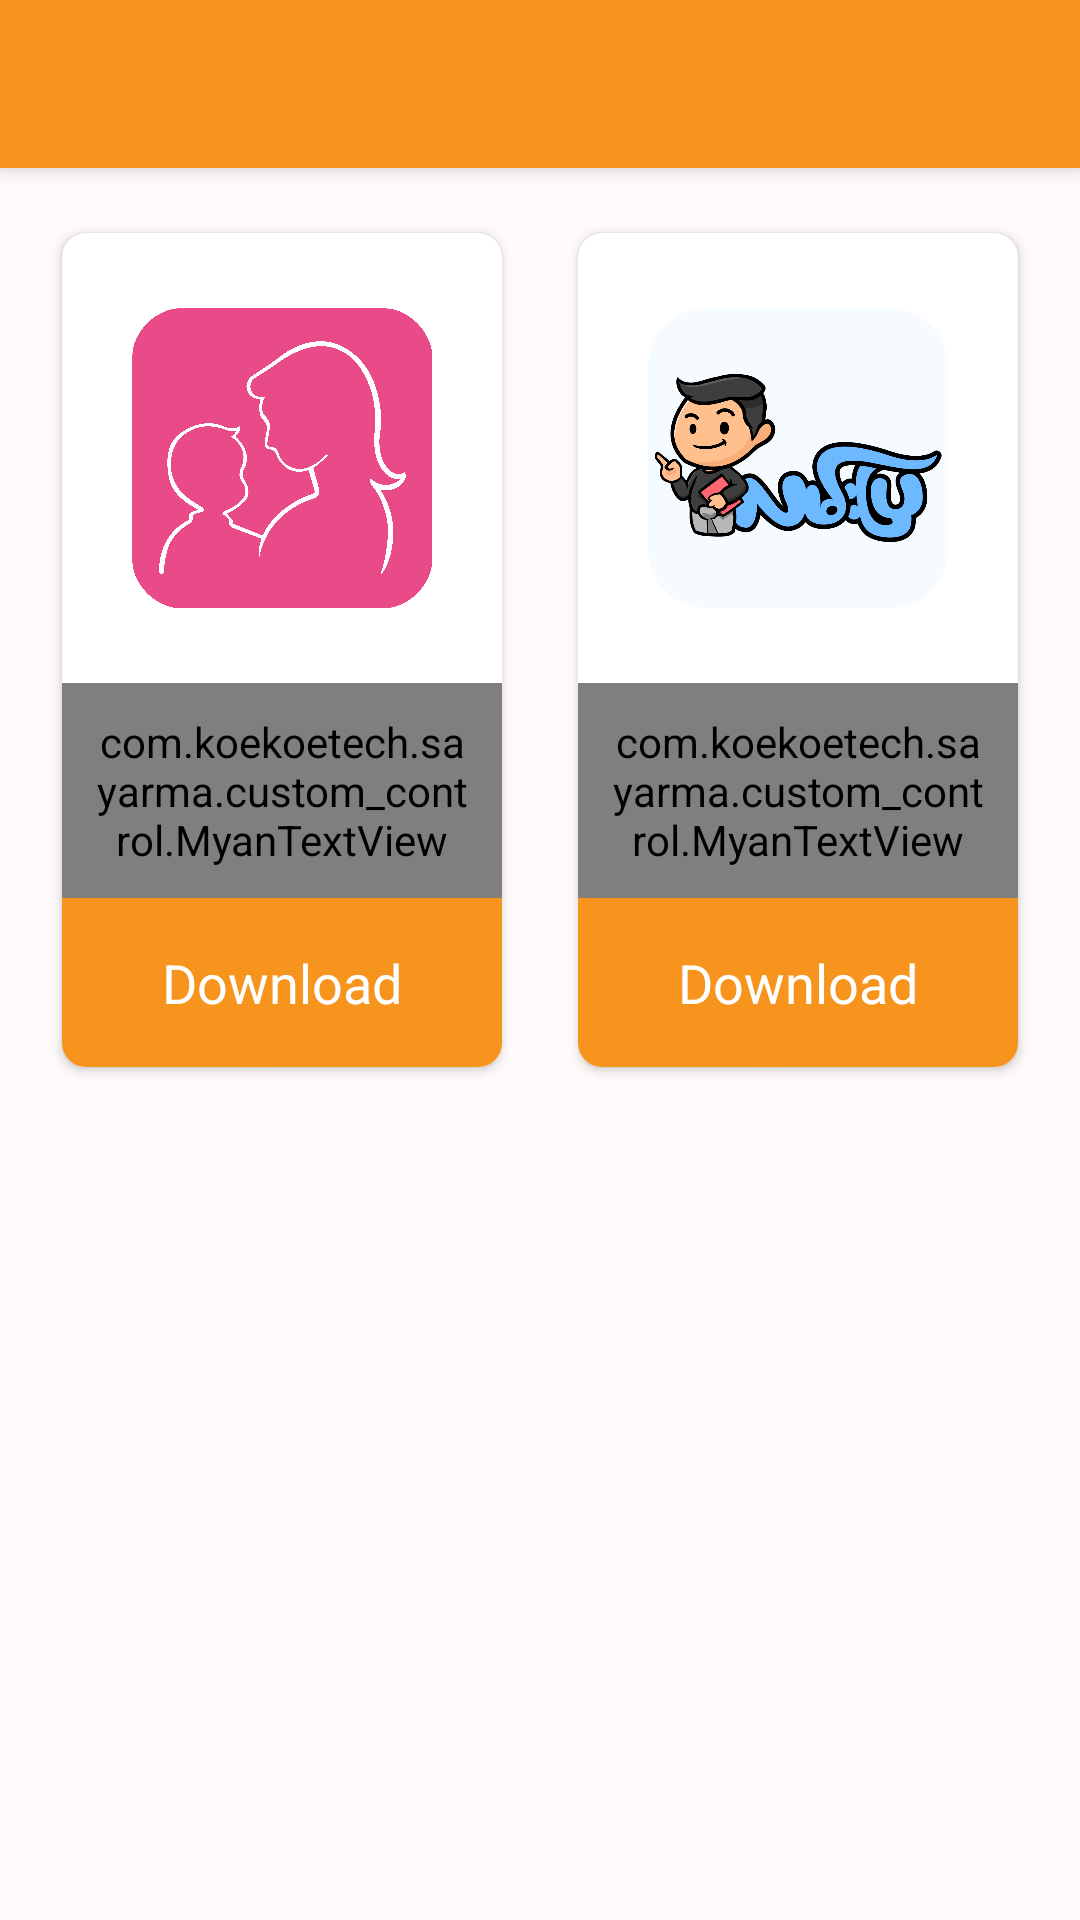

Produce the Android XML layout that renders to this screen, including the resource entries it uses.
<!-- AndroidManifest.xml: application theme AppTheme -->
<!-- res/layout/activity_useful_apps.xml -->
<?xml version="1.0" encoding="utf-8"?>
<androidx.coordinatorlayout.widget.CoordinatorLayout
    xmlns:android="http://schemas.android.com/apk/res/android"
    xmlns:app="http://schemas.android.com/apk/res-auto"
    xmlns:tools="http://schemas.android.com/tools"
    android:orientation="vertical"
    android:layout_width="match_parent"
    android:layout_height="match_parent"
    tools:context=".activity.UsefulAppActivity">

    <com.google.android.material.appbar.AppBarLayout
        android:id="@+id/appbar"
        android:layout_width="match_parent"
        android:layout_height="wrap_content"
        android:orientation="vertical"
        android:theme="@style/ThemeOverlay.AppCompat.Dark.ActionBar">

        <include
            android:id="@+id/toolbar"
            layout="@layout/toolbar" />

    </com.google.android.material.appbar.AppBarLayout>

    <RelativeLayout
        android:layout_width="match_parent"
        android:layout_height="match_parent"
        android:background="@color/colorDefaultBgColor"
        app:layout_behavior="@string/appbar_scrolling_view_behavior">

        <LinearLayout
            android:layout_width="match_parent"
            android:layout_height="match_parent"
            android:layout_alignParentStart="true"
            android:layout_alignParentTop="true"
            android:orientation="vertical"
            tools:ignore="UselessParent">

            <LinearLayout
                android:layout_width="match_parent"
                android:layout_height="wrap_content"
                android:orientation="horizontal"
                android:weightSum="2"
                android:layout_marginTop="@dimen/margin_16dp"
                android:layout_marginRight="@dimen/margin_16dp"
                android:layout_marginLeft="@dimen/margin_16dp">

                <androidx.cardview.widget.CardView
                    android:layout_width="match_parent"
                    android:layout_height="wrap_content"
                    app:cardBackgroundColor="@android:color/white"
                    app:cardCornerRadius="@dimen/margin_8dp"
                    app:cardElevation="@dimen/margin_2dp"
                    app:cardPreventCornerOverlap="true"
                    app:cardUseCompatPadding="true"
                    android:layout_weight="1"
                    android:layout_marginEnd="@dimen/margin_8dp">

                    <LinearLayout
                        android:layout_width="match_parent"
                        android:layout_height="wrap_content"
                        android:orientation="vertical"
                        android:gravity="center_horizontal">

                        <LinearLayout
                            android:layout_width="match_parent"
                            android:layout_height="150dp"
                            android:orientation="vertical"
                            android:gravity="center">
                            <androidx.appcompat.widget.AppCompatImageView
                                android:layout_width="100dp"
                                android:layout_height="100dp"
                                android:scaleType="centerCrop"
                                android:src="@drawable/maymay" />
                        </LinearLayout>

                        <com.koekoetech.sayarma.custom_control.MyanTextView
                            android:layout_width="wrap_content"
                            android:layout_height="wrap_content"
                            android:padding="@dimen/margin_10dp"
                            android:maxLines="1"
                            android:ellipsize="end"
                            android:text="@string/label_maymay"
                            android:textColor="@color/colorPrimaryText"
                            android:textSize="@dimen/txt_size_small"/>

                        <LinearLayout
                            android:id="@+id/layout_maymay"
                            android:layout_width="match_parent"
                            android:layout_height="wrap_content"
                            android:orientation="horizontal"
                            android:background="@drawable/button_square">
                            <TextView
                                android:layout_width="match_parent"
                                android:layout_height="wrap_content"
                                android:gravity="center_horizontal"
                                android:text="@string/label_download"
                                android:textColor="@color/white"
                                android:textSize="@dimen/txt_size_large"
                                android:layout_marginTop="@dimen/margin_16dp"
                                android:layout_marginBottom="@dimen/margin_16dp"/>
                        </LinearLayout>
                    </LinearLayout>
                </androidx.cardview.widget.CardView>

                <androidx.cardview.widget.CardView
                    android:layout_width="match_parent"
                    android:layout_height="wrap_content"
                    app:cardBackgroundColor="@android:color/white"
                    app:cardCornerRadius="@dimen/margin_8dp"
                    app:cardElevation="@dimen/margin_2dp"
                    app:cardPreventCornerOverlap="true"
                    app:cardUseCompatPadding="true"
                    android:layout_weight="1"
                    android:layout_marginStart="@dimen/margin_8dp">

                    <LinearLayout
                        android:layout_width="match_parent"
                        android:layout_height="wrap_content"
                        android:orientation="vertical"
                        android:gravity="center_horizontal">

                        <LinearLayout
                            android:layout_width="match_parent"
                            android:layout_height="150dp"
                            android:orientation="vertical"
                            android:gravity="center">
                            <androidx.appcompat.widget.AppCompatImageView
                                android:layout_width="100dp"
                                android:layout_height="100dp"
                                android:scaleType="centerCrop"
                                android:src="@drawable/lanpya" />
                        </LinearLayout>

                        <com.koekoetech.sayarma.custom_control.MyanTextView
                            android:layout_width="wrap_content"
                            android:layout_height="wrap_content"
                            android:padding="@dimen/margin_10dp"
                            android:maxLines="1"
                            android:ellipsize="end"
                            android:text="@string/label_lanpya"
                            android:textColor="@color/colorPrimaryText"
                            android:textSize="@dimen/txt_size_small"/>

                        <LinearLayout
                            android:id="@+id/layout_lanpya"
                            android:layout_width="match_parent"
                            android:layout_height="wrap_content"
                            android:orientation="horizontal"
                            android:background="@drawable/button_square">
                            <TextView
                                android:layout_width="match_parent"
                                android:layout_height="wrap_content"
                                android:gravity="center_horizontal"
                                android:text="@string/label_download"
                                android:textColor="@color/white"
                                android:textSize="@dimen/txt_size_large"
                                android:layout_marginTop="@dimen/margin_16dp"
                                android:layout_marginBottom="@dimen/margin_16dp"/>
                        </LinearLayout>
                    </LinearLayout>
                </androidx.cardview.widget.CardView>

            </LinearLayout>

        </LinearLayout>

    </RelativeLayout>

</androidx.coordinatorlayout.widget.CoordinatorLayout>
<!-- res/layout/toolbar.xml (included above) -->
<?xml version="1.0" encoding="utf-8"?>
<androidx.appcompat.widget.Toolbar xmlns:android="http://schemas.android.com/apk/res/android"
    xmlns:app="http://schemas.android.com/apk/res-auto"
    android:id="@+id/toolbar"
    android:layout_width="match_parent"
    android:layout_height="?attr/actionBarSize"
    android:background="?attr/colorPrimary"
    app:theme="@style/ThemeOverlay.AppCompat.Dark.ActionBar"
    app:popupTheme="@style/ThemeOverlay.AppCompat.Light"
    />
<!-- resources referenced by this layout -->
<resources>
  <color name="colorDefaultBgColor">#FFFAFA</color>
  <color name="colorPrimaryText">#2E2E2E</color>
  <color name="white">#ffffff</color>
  <dimen name="margin_10dp">10dp</dimen>
  <dimen name="margin_16dp">16dp</dimen>
  <dimen name="margin_2dp">2dp</dimen>
  <dimen name="margin_8dp">8dp</dimen>
  <dimen name="txt_size_large">18sp</dimen>
  <dimen name="txt_size_small">14sp</dimen>
  <!-- drawable button_square (drawable) -->
  <?xml version="1.0" encoding="utf-8"?>
  <selector xmlns:android="http://schemas.android.com/apk/res/android">
  
      <item android:state_pressed="true">
          <shape>
              <solid
                  android:color="@color/colorPrimaryDark"/>
          </shape>
  
      </item>
      <item>
          <shape>
              <solid
                  android:color="@color/colorPrimary"/>
          </shape>
  
      </item>
  
  </selector>
  <!-- drawable lanpya: png bitmap (drawable, 115977 bytes) -->
  <!-- drawable maymay: png bitmap (drawable, 268277 bytes) -->
  <string name="label_download">Download</string>
  <string name="label_lanpya">Lan Pya</string>
  <string name="label_maymay">May May</string>
  <style name="AppTheme" parent="Theme.AppCompat.Light.NoActionBar">
          
          <item name="colorPrimary">@color/colorPrimary</item>
          <item name="colorPrimaryDark">@color/colorPrimaryDark</item>
          <item name="colorAccent">@color/colorAccent</item>
      </style>
  <color name="colorPrimaryDark">#E18517</color>
  <color name="colorPrimary">#F7941D</color>
  <color name="colorAccent">#A8A8A8</color>
</resources>
